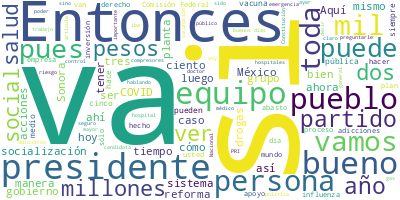

The table this chart was drawn from, first rows:
Participante, Texto, Sentimiento, Palabras, Dia, Mes, Anio
PRESIDENTE ANDRES MANUEL LOPEZ OBRADOR, Buenos días. Ánimo,, 0.0, 3, 04, 07, 2023
PRESIDENTE ANDRES MANUEL LOPEZ OBRADOR, Bueno, pues hoy es martes y tenemos que …, 0.0, 77, 04, 07, 2023
PRESIDENTE ANDRES MANUEL LOPEZ OBRADOR, Se está invirtiendo como nunca en mejora…, 0.0, 23, 04, 07, 2023
PRESIDENTE ANDRES MANUEL LOPEZ OBRADOR, Médicos, no se contaba con médicos, meno…, 0.0, 85, 04, 07, 2023
PRESIDENTE ANDRES MANUEL LOPEZ OBRADOR, Bueno, pues vamos a iniciar con el docto…, 0.0, 39, 04, 07, 2023
JORGE ALCOCER VARELA, ?Con su permiso, señor presidente. Muy b…, 0.0, 13, 04, 07, 2023
JORGE ALCOCER VARELA, El sábado 1º de julio los mexicanos escu…, 0.0, 89, 04, 07, 2023
JORGE ALCOCER VARELA, El maestro Zoé Robledo hoy nos informará…, 0.0, 62, 04, 07, 2023
JORGE ALCOCER VARELA, En segundo punto, el subsecretario Hugo …, 0.0, 22, 04, 07, 2023
JORGE ALCOCER VARELA, Y la maestra Leticia Ramírez extiende su…, 0.0, 23, 04, 07, 2023
JORGE ALCOCER VARELA, Muchas gracias., 0.0, 2, 04, 07, 2023
ZOE ROBLEDO ABURTO, ?Muchas gracias. Muy buenos días, señor …, 0.0, 14, 04, 07, 2023
ZOE ROBLEDO ABURTO, El día de hoy informamos los avances del…, 0.0, 45, 04, 07, 2023
ZOE ROBLEDO ABURTO, En los 14 estados que han tomado la deci…, 0.0, 97, 04, 07, 2023
ZOE ROBLEDO ABURTO, Son dispositivos que están diseñados par…, 0.0, 35, 04, 07, 2023
ZOE ROBLEDO ABURTO, Junto con el personal de salud en todas …, 0.0, 86, 04, 07, 2023
ZOE ROBLEDO ABURTO, ¿Qué tipos de equipos son?, 0.0, 5, 04, 07, 2023
ZOE ROBLEDO ABURTO, Son aires acondicionados tan necesarios …, 0.0, 65, 04, 07, 2023
ZOE ROBLEDO ABURTO, Es un número muy grande de equipos. Pare…, 0.0, 44, 04, 07, 2023
ZOE ROBLEDO ABURTO, En total han sido nueve mil 446 acciones…, 0.0, 103, 04, 07, 2023
ZOE ROBLEDO ABURTO, Una cama de hospital, si no tiene una to…, 0.0, 38, 04, 07, 2023
ZOE ROBLEDO ABURTO, Mil 257 refrigeradores, 670 extintores, …, 0.0, 81, 04, 07, 2023
ZOE ROBLEDO ABURTO, Vamos a ver de manera muy rápida estado …, 0.0, 16, 04, 07, 2023
ZOE ROBLEDO ABURTO, En el caso de Nayarit, que es uno de los…, 0.0, 78, 04, 07, 2023
ZOE ROBLEDO ABURTO, En el caso de Tlaxcala han sido 27 accio…, 0.0, 84, 04, 07, 2023
ZOE ROBLEDO ABURTO, En el caso de Colima han sido 33 las acc…, 0.0, 73, 04, 07, 2023
ZOE ROBLEDO ABURTO, En el caso de Baja California Sur la inv…, 0.0, 103, 04, 07, 2023
ZOE ROBLEDO ABURTO, En el caso de Sonora la inversión ha sid…, 0.0, 72, 04, 07, 2023
ZOE ROBLEDO ABURTO, En el estado de Sinaloa se han realizado…, 0.0, 53, 04, 07, 2023
ZOE ROBLEDO ABURTO, En el estado de Campeche se han invertid…, 0.0, 49, 04, 07, 2023
ZOE ROBLEDO ABURTO, En Guerrero se han invertido 7.4 millone…, 0.0, 41, 04, 07, 2023
ZOE ROBLEDO ABURTO, En Veracruz es la segunda inversión más …, 0.0, 85, 04, 07, 2023
ZOE ROBLEDO ABURTO, Y en Michoacán se han invertido 54.2 mil…, 0.0, 82, 04, 07, 2023
ZOE ROBLEDO ABURTO, Y los últimos tres estados, los más reci…, 0.0, 8, 04, 07, 2023
ZOE ROBLEDO ABURTO, En Morelos que se han invertido ya 9.6 m…, 0.0, 41, 04, 07, 2023
ZOE ROBLEDO ABURTO, En Zacatecas la inversión ha sido 11.6 m…, 0.0, 44, 04, 07, 2023
ZOE ROBLEDO ABURTO, Y, finalmente, el estado de Oaxaca, en d…, 0.0, 63, 04, 07, 2023
ZOE ROBLEDO ABURTO, Muchas veces esto es, insisto, lo que po…, 0.0, 31, 04, 07, 2023
ZOE ROBLEDO ABURTO, Es cuanto por mi parte, señor presidente…, 0.0, 11, 04, 07, 2023
HUGO LOPEZ-GATELL RAMIREZ, ?Con su permiso, señor presidente. Muy b…, 0.0, 12, 04, 07, 2023
HUGO LOPEZ-GATELL RAMIREZ, En esta sección de pequeñas cápsulas inf…, 0.0, 48, 04, 07, 2023
HUGO LOPEZ-GATELL RAMIREZ, En ocasiones previas nos hemos referido …, 0.0, 60, 04, 07, 2023
HUGO LOPEZ-GATELL RAMIREZ, Entonces, la socialización, como veremos…, 0.0, 55, 04, 07, 2023
HUGO LOPEZ-GATELL RAMIREZ, Esta socialización es un proceso de inte…, 0.0, 121, 04, 07, 2023
HUGO LOPEZ-GATELL RAMIREZ, Como decía, nos da habilidades para la v…, 0.0, 92, 04, 07, 2023
HUGO LOPEZ-GATELL RAMIREZ, La familia, desde luego, puede ser antec…, 0.0, 47, 04, 07, 2023
HUGO LOPEZ-GATELL RAMIREZ, Ahora, por último, no queremos dejar de …, 0.0, 39, 04, 07, 2023
HUGO LOPEZ-GATELL RAMIREZ, En la medida en que puede haber mensajes…, 0.0, 45, 04, 07, 2023
HUGO LOPEZ-GATELL RAMIREZ, Hay espacios donde también podemos encon…, 0.0, 78, 04, 07, 2023
HUGO LOPEZ-GATELL RAMIREZ, En la familia, desde luego, lo hemos des…, 0.0, 82, 04, 07, 2023
HUGO LOPEZ-GATELL RAMIREZ, Y como ya decíamos, los medios de comuni…, 0.0, 50, 04, 07, 2023
HUGO LOPEZ-GATELL RAMIREZ, Pero esto es importantísimo. La vulnerab…, 0.0, 66, 04, 07, 2023
HUGO LOPEZ-GATELL RAMIREZ, La siguiente, por favor. Aquí vemos un e…, 0.0, 95, 04, 07, 2023
HUGO LOPEZ-GATELL RAMIREZ, La persona adolescente se aísla, no logr…, 0.0, 77, 04, 07, 2023
HUGO LOPEZ-GATELL RAMIREZ, Porque, como vemos, las drogas, y lo hem…, 0.0, 117, 04, 07, 2023
HUGO LOPEZ-GATELL RAMIREZ, A lo largo de los años recientes, como s…, 0.0, 57, 04, 07, 2023
HUGO LOPEZ-GATELL RAMIREZ, Y lo último que mencionamos es cómo los …, 0.0, 28, 04, 07, 2023
HUGO LOPEZ-GATELL RAMIREZ, Por eso hemos destacado la importancia d…, 0.0, 52, 04, 07, 2023
HUGO LOPEZ-GATELL RAMIREZ, Sólo por mencionar algunos, Jóvenes Cons…, 0.0, 39, 04, 07, 2023
HUGO LOPEZ-GATELL RAMIREZ, Y también, a nivel del individuo, lo que…, 0.0, 46, 04, 07, 2023
... 289 more rows
